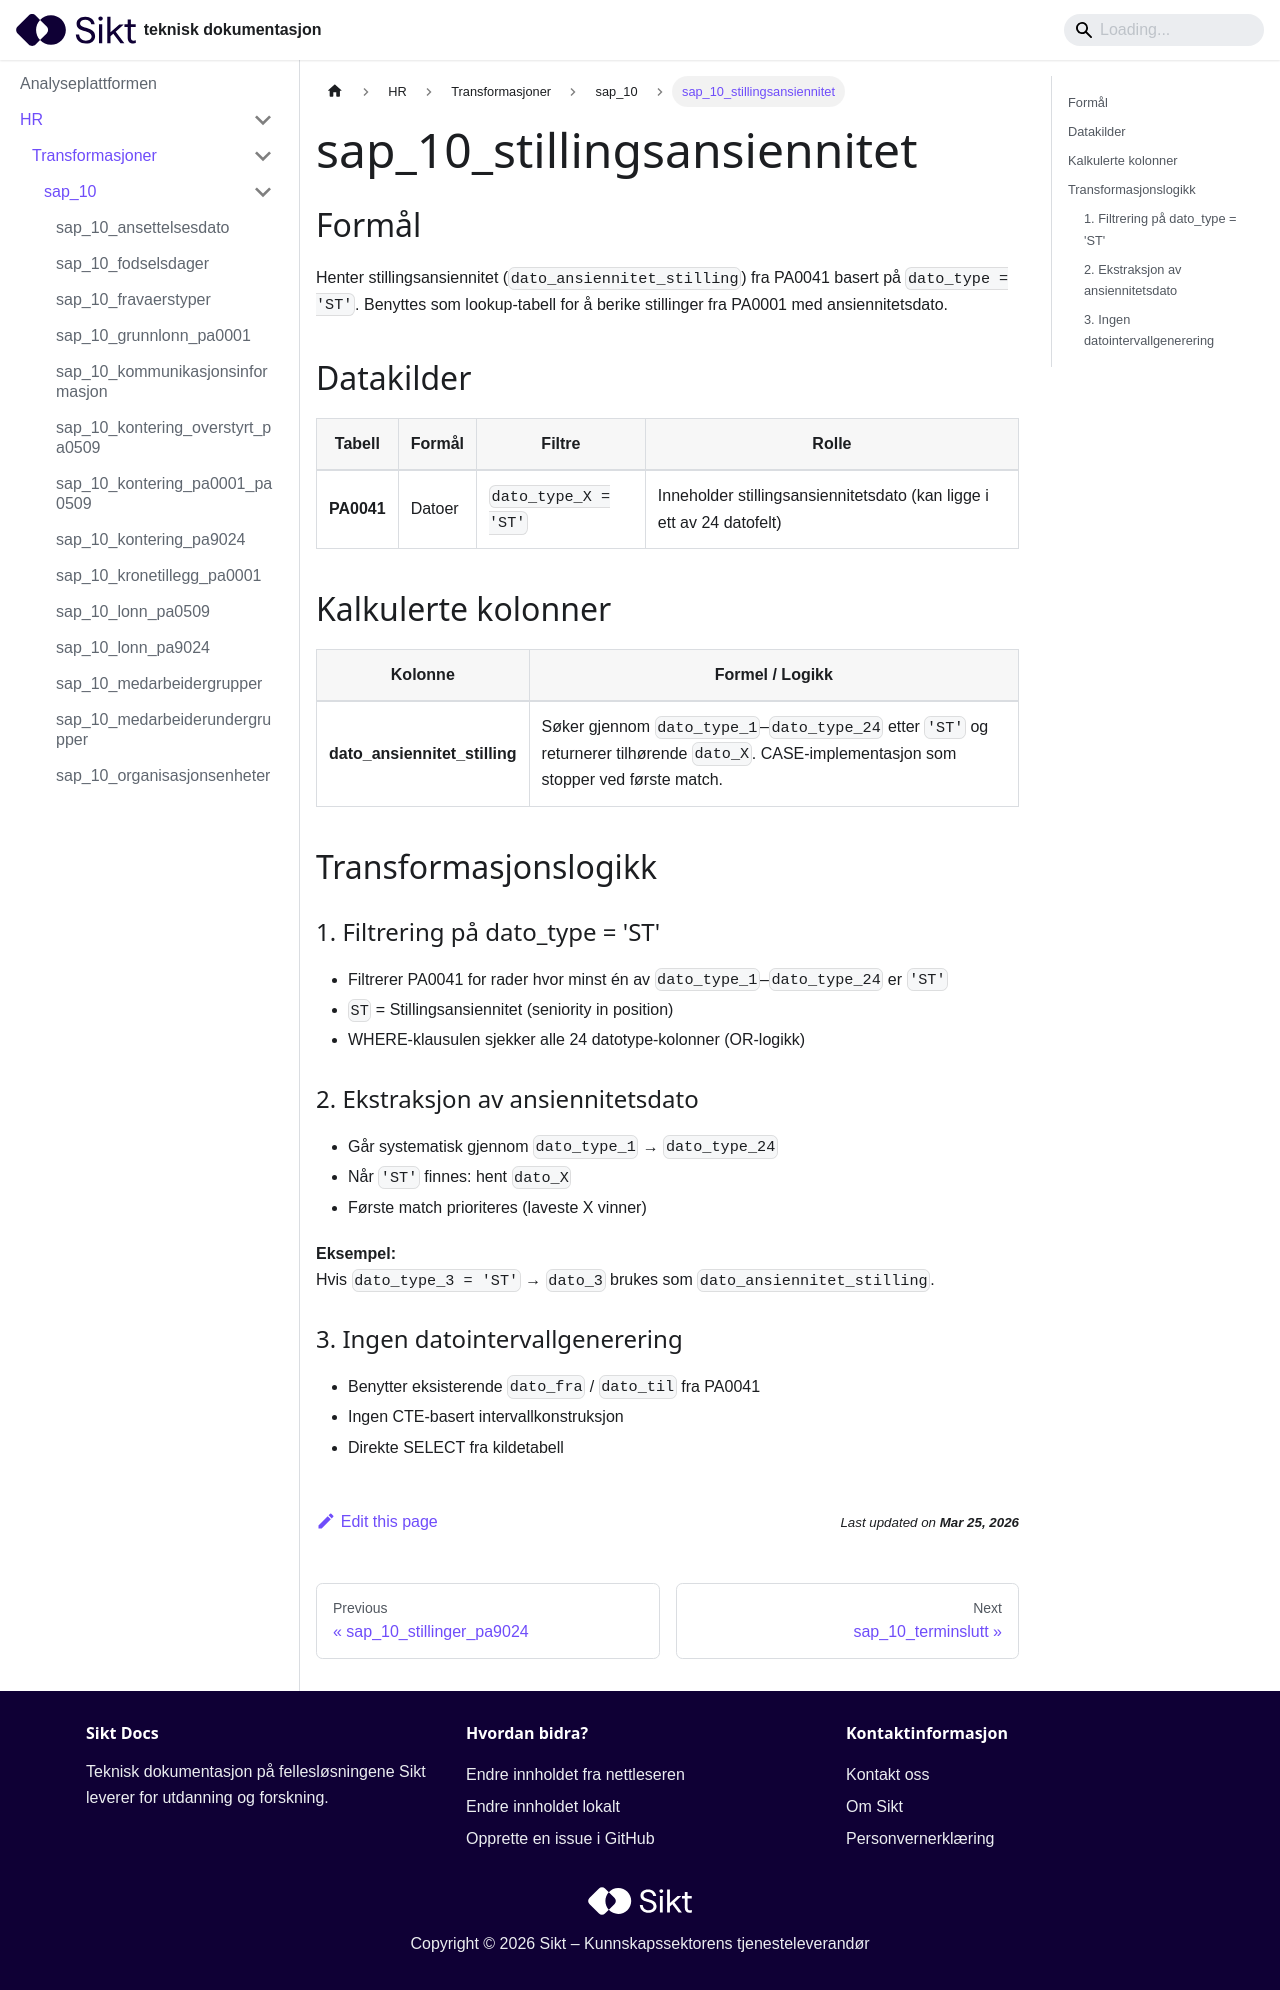

repository: sikt-no/docs · page: docs/ap/hr/transformasjoner/sap_10_stillingsansiennitet/index.html · generator: docusaurus

# sap_10_stillingsansiennitet

## Formål
Henter stillingsansiennitet (`dato_ansiennitet_stilling`) fra PA0041 basert på `dato_type = 'ST'`. Benyttes som lookup-tabell for å berike stillinger fra PA0001 med ansiennitetsdato.

## Datakilder
| Tabell | Formål | Filtre | Rolle |
|--------|--------|--------|-------|
| **PA0041** | Datoer | `dato_type_X = 'ST'` | Inneholder stillingsansiennitetsdato (kan ligge i ett av 24 datofelt) |

## Kalkulerte kolonner
| Kolonne | Formel / Logikk |
|---------|-----------------|
| **dato_ansiennitet_stilling** | Søker gjennom `dato_type_1`–`dato_type_24` etter `'ST'` og returnerer tilhørende `dato_X`. CASE-implementasjon som stopper ved første match. |

## Transformasjonslogikk

### 1. Filtrering på dato_type = 'ST'
- Filtrerer PA0041 for rader hvor minst én av `dato_type_1`–`dato_type_24` er `'ST'`  
- `ST` = Stillingsansiennitet (seniority in position)  
- WHERE-klausulen sjekker alle 24 datotype-kolonner (OR-logikk)

### 2. Ekstraksjon av ansiennitetsdato
- Går systematisk gjennom `dato_type_1` → `dato_type_24`  
- Når `'ST'` finnes: hent `dato_X`  
- Første match prioriteres (laveste X vinner)  

**Eksempel:**  
Hvis `dato_type_3 = 'ST'` → `dato_3` brukes som `dato_ansiennitet_stilling`.

### 3. Ingen datointervallgenerering
- Benytter eksisterende `dato_fra` / `dato_til` fra PA0041  
- Ingen CTE-basert intervallkonstruksjon  
- Direkte SELECT fra kildetabell
